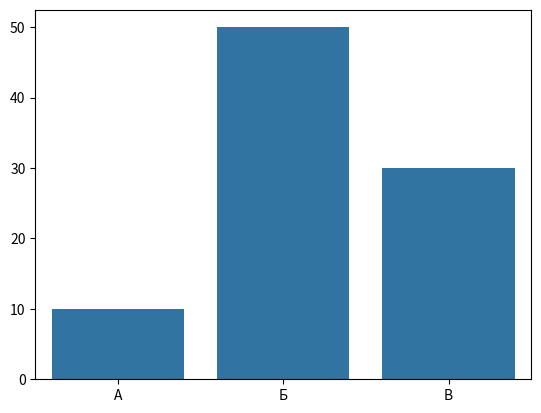

This chart was generated by the following Python code:
# import turtle
#
# import random
#
# rand = random.random()
# rand.
# rand1 = random.randint(1,20)
#
# finish = 200
#
# t1 = turtle.Turtle()   # Создаем объект класса Turtle
#
# t1.shape('turtle')
# t1.color('green')
# t1.penup()
# t1.goto(-200,20)
# t1.pendown()
#
# t2 = turtle.Turtle()   # Создаем объект класса Turtle
#
# t2.shape('turtle')
# t2.color('red')
# t2.penup()
# t2.goto(-200,-20)
# t2.pendown()
#
# def razmetkf():
#     temp = turtle.Turtle()
#     temp.speed(0)
#     for i in range(1,21):
#         temp.penup()
#         temp.goto(-200+i*20, 50)
#         temp.pendown()
#         temp.goto(-200 + i * 20, -100)
#     temp.hideturtle()
#
# razmetkf()
#
# x1,y1= t1.position()
# x2,y1= t2.position()
#
# while(x1<finish and x2<finish):
#
#     t1.speed(random.randint(0,10))
#     t1.forward(random.randint(1,30))
#     x1, y1 = t1.position()
#     if(x1>finish):break
#
#     t2.speed(random.randint(0,10))
#     t2.forward(random.randint(1,30))
#     x2, y1 = t2.position()
#
# turtle.exitonclick()
#
#

import matplotlib.pyplot as plt
# import seaborn as sns
#
#
# x = ['А', 'Б', 'В']
# y = [10, 50, 30]
#
# sns.barplot(x=x, y=y);
# input('Press ENTER to exit')

# import matplotlib.pyplot as plt
# import numpy as np
#
#
# def fahrenheit2celsius(temp):
#     """
#     Returns temperature in Celsius.
#     """
#     return (5. / 9.) * (temp - 32)
#
#
# def convert_ax_c_to_celsius(ax_f):
#     """
#     Update second axis according with first axis.
#     """
#     y1, y2 = ax_f.get_ylim()
#     ax_c.set_ylim(fahrenheit2celsius(y1), fahrenheit2celsius(y2))
#     ax_c.figure.canvas.draw()
#
# fig, ax_f = plt.subplots()
# ax_c = ax_f.twinx()
#
# # automatically update ylim of ax2 when ylim of ax1 changes.
# ax_f.callbacks.connect("ylim_changed", convert_ax_c_to_celsius)
# ax_f.plot(np.linspace(-40, 120, 100))
# ax_f.set_xlim(0, 100)
#
# ax_f.set_title('Two scales: Fahrenheit and Celsius')
# ax_f.set_ylabel('Fahrenheit')
# ax_c.set_ylabel('Celsius')
#
# plt.show()

import matplotlib.pyplot as plt
import seaborn as sns


x = ['А', 'Б', 'В']
y = [10, 50, 30]

sns.barplot(x=x, y=y);
plt.show()
